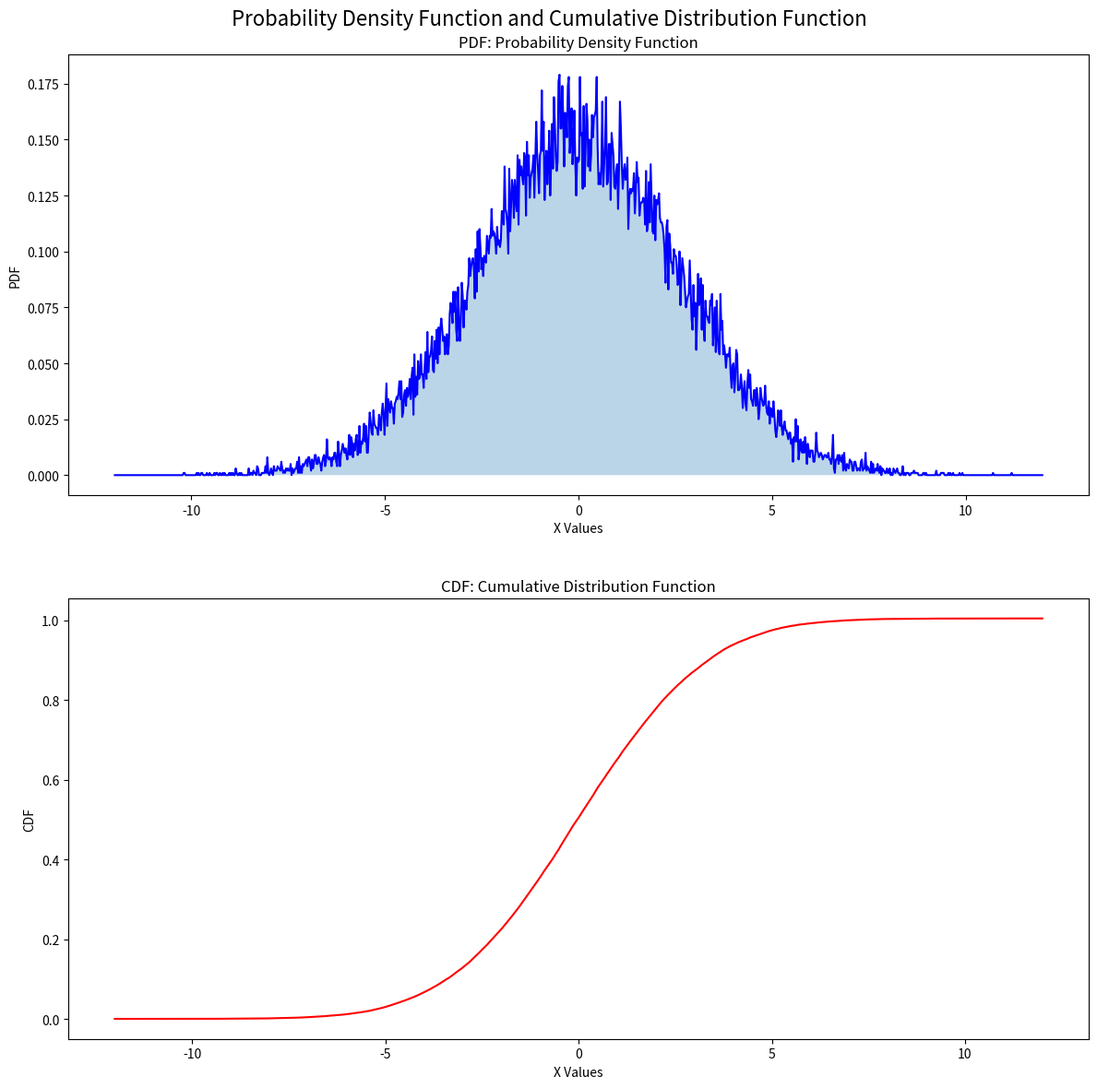
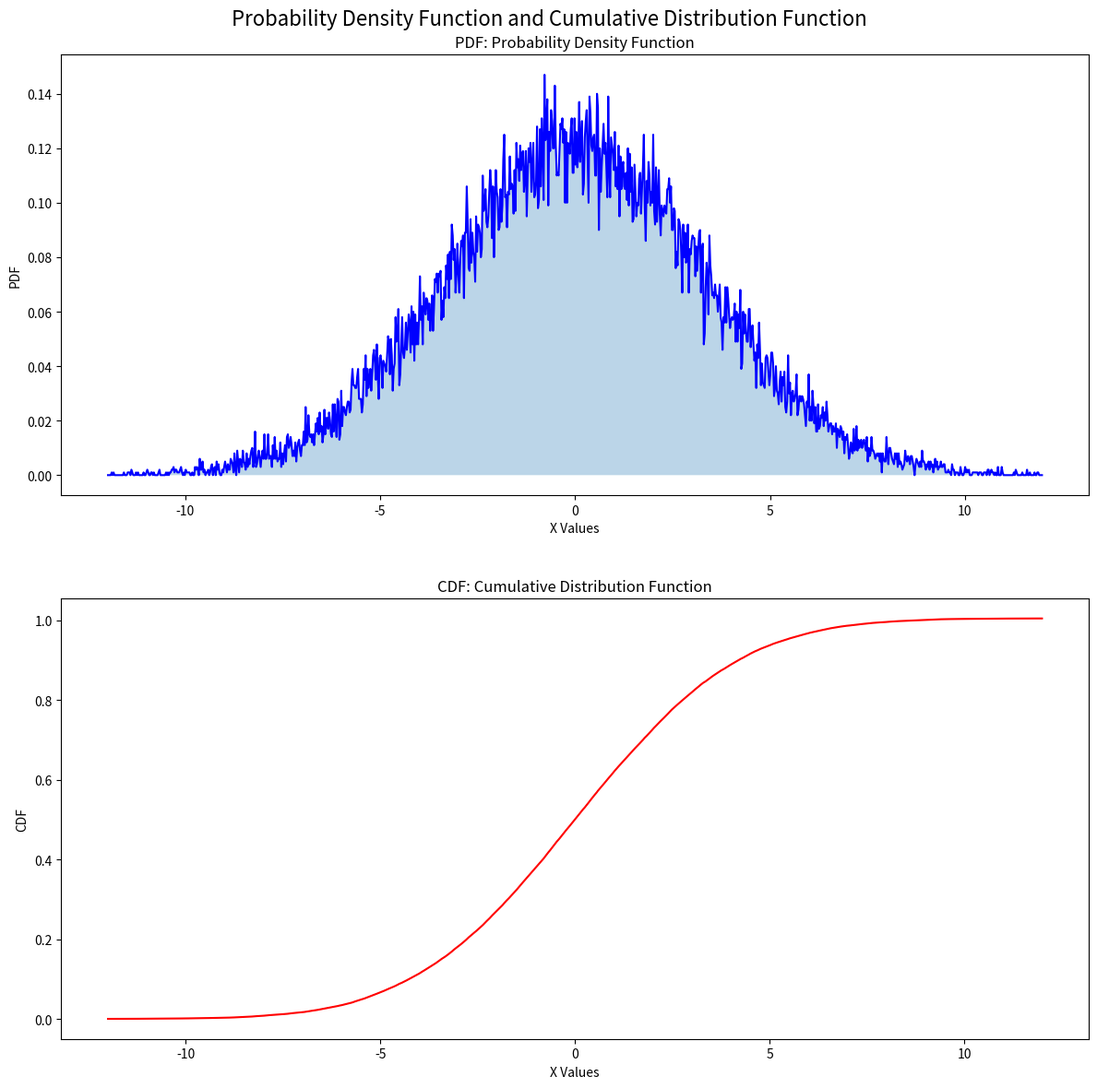

These charts were generated, in order, by the following Python code:
# Standard Library Imports
from collections import Counter

# Type Hinting Imports
from typing import Dict, List, Tuple, Union, Any

# Third-Party Library Imports
import matplotlib.pyplot as plt
import numpy as np
from scipy import integrate

# Counting methods
METHOD_MANUAL = 0
METHOD_COUNTER_CLASS = 1

# Calculating A matrix Methods
METHOD_EIGEN = 0
METHOD_CHOLESKY = 1

def round_to_decimals(value: float, decimal_places: int = 0) -> float:
    """
    Custom round function to round a number to the specified number of decimal places.

    This function handles both positive and negative numbers correctly, ensuring
    that numbers are rounded to the nearest value, providing consistent results for all inputs.

    Parameters:
    value (float): The number to be rounded.
    decimal_places (int): The number of decimal places to round to (default is 0).

    Returns:
    float: The rounded number.
    """
    multiplier = 10 ** decimal_places
    if value >= 0:
        return (value * multiplier + 0.5) // 1 / multiplier
    else:
        return -((-value * multiplier + 0.5) // 1) / multiplier

def display_results(value_counts: Dict[float, int]) -> None:
    """
    Display the frequency and percentage of values in a user-friendly format.

    Parameters:
    value_counts (Dict[float, int]): A dictionary where keys are value bins and values are frequencies.
    total_count (int): The total number of samples (default is 1,000,000).

    The function prints:
    - Value ranges (with special handling for 0 and 1).
    - The frequency of occurrences for each bin.
    - The percentage of each bin's occurrences relative to the total count.
    """
    print(" " * 9 + f"{'Value':<13} {'Frequency':<12} {'Percentage':<10}")
    print("-" * 50)

    total_count = 10**6
    for value, count in sorted(value_counts.items()):
        percentage = (count / total_count) * 100
        if value == 0:
            lower_bound = value
            upper_bound = round_to_decimals(value + 0.0005, 4)
            print(f"{lower_bound:0.4f} <= x < {upper_bound:<10} {count:<12} {percentage:<10.2f}")
        elif value == 1:
            lower_bound = round_to_decimals(value - 0.0005, 4)
            upper_bound = value
            print(f"{lower_bound} <= x <= {upper_bound:<9} {count:<12} {percentage:<10.2f}")
        else:
            lower_bound = round_to_decimals(value - 0.0005, 4)
            upper_bound = round_to_decimals(value + 0.0005, 4)
            print(f"{lower_bound} <= x < {upper_bound:<10} {count:<12} {percentage:<10.2f}")


def generate_random_floats_with_mean_variance(mean: float = 0.0, variance: float = 0.0) -> List[float]:
    return ((np.array(variance) * np.random.randn( 10 ** 6 )) + np.array(mean)) .tolist()


def initialize_value_count_dict(x_range:Tuple[Union[int],Union[int]] = (0,1)) -> Dict[float, int]:
    """
    Initialize a dictionary for counting occurrences of each bin value.

    Returns:
    Dict[float, int]: A dictionary with bin values as keys and 0 as initial counts.
    """
    values = np.linspace(x_range[0],x_range[1],1000).tolist()
    return {round_to_decimals(value, 3):0 for value in values}

def count_values_by_method(
        random_floats: List[float],
        method: int,
        x_range:Tuple[Union[int],Union[int]] = (0,1)
) -> Dict[float, int]:
    """
    Count occurrences of rounded random floats in the specified value bins using a specified method.

    Parameters:
    value_bins (List[float]): A list of bin values to count occurrences against.
    random_floats (List[float]): A list of random float values to be counted.
    method (int): The counting method to use.
                  METHOD_MANUAL (1) uses a manual O(n^2) algorithm.
                  METHOD_COUNTER_CLASS (2) uses Python's Counter class for an O(n log n) approach.

    Returns:
    Dict[float, int]: A dictionary where keys are bin values and values are the counts of occurrences.
    """
    value_count_dict = initialize_value_count_dict(x_range)
    rounded_random_floats = [round_to_decimals(value, 3) for value in random_floats]
    if method == METHOD_MANUAL:  # O(n^2) Algorithm
        for bin_value in value_count_dict.keys():
            for random_float in rounded_random_floats:
                if random_float == bin_value:
                    value_count_dict[bin_value] += 1
    elif method == METHOD_COUNTER_CLASS:  # O(n log n) Algorithm
        random_counts = Counter(rounded_random_floats)
        for number, count in random_counts.items():
            if number in value_count_dict:
                value_count_dict[number] += count
    return value_count_dict

def calculate_cdf_from_pdf(pdf_values: List[float], x_values: List[float]) -> np.ndarray:
    """
    Calculates the cumulative distribution function (CDF) from the probability density function (PDF).

    Parameters:
    pdf_values (List[float]): The values representing the probability density function (PDF).
    x_values (List[float]): The corresponding x values.

    Returns:
    List[float]: The calculated CDF values.
    """
    # Use cumulative trapezoidal integration to calculate the CDF
    return integrate.cumulative_trapezoid(pdf_values, x_values, dx=0.001, initial=0)


def save_pdf_and_cdf_plot_from_pdf(
        value_counts: Dict[float, int],
        display: bool,
        file_name: str = "pdf_and_cdf_plot.png",
):
    """
    Saves a plot with both the Probability Density Function (PDF) in two formats:
    a histogram-based PDF and a line plot, as well as the Cumulative Distribution Function (CDF).

    Parameters:
    value_counts (Dict[float, int]): A dictionary where keys are x-values and values are frequencies (PDF).
    display (bool): If True, display the plot interactively; if False, save the plot as an image.
    filename (str): The name of the file to save the plot as (default is 'pdf_and_cdf_plot.png').
    show_histogram (bool, optional): If True, include a histogram representation of the PDF. Default is True.
    x_range (Tuple[int, int], optional): The range of x-values to use. If None, uses the keys from value_counts. Default is None.

    The function performs the following:
    - If show_histogram is True, plots a histogram to represent the PDF (using the frequency from value_counts).
    - Plots the PDF as a smooth line plot.
    - Computes and plots the CDF based on the PDF data.
    - Adjusts the plot layout based on whether the histogram is shown or not.
    - If x_range is provided, uses it to create value bins; otherwise, uses the keys from value_counts.
    - Displays the plot if `display` is True, or saves it to a file if `display` is False.
    """

    x_values = list(value_counts.keys())
    y_values = [count / 1000 for count in value_counts.values()]

    plt.figure(figsize=(12, 10))

    fig, (ax_pdf, ax_cdf) = plt.subplots(2, 1, figsize=(12, 12), height_ratios=[1, 1])
    fig.subplots_adjust(hspace=0.4)  # Increase space between subplots

    # Plot PDF without Histogram
    ax_pdf.plot(x_values[1:-1], y_values[1:-1], color='blue')
    ax_pdf.fill_between(x_values[1:-1], y_values[1:-1], alpha=0.3)
    ax_pdf.set_xlabel('X Values\n\n')
    ax_pdf.set_ylabel('PDF')
    ax_pdf.set_title('PDF: Probability Density Function')

    # Calculate CDF
    cdf_values = calculate_cdf_from_pdf(y_values, x_values)

    ax_cdf.plot(x_values, cdf_values, color='red')
    ax_cdf.set_xlabel('X Values')
    ax_cdf.set_ylabel('CDF')
    ax_cdf.set_title('CDF: Cumulative Distribution Function')

    # Add overall title
    fig.suptitle('Probability Density Function and Cumulative Distribution Function', fontsize=16)

    # Adjust layout and save the plot
    plt.tight_layout()
    plt.savefig(file_name)
    if display:
        plt.show()
    else:
        plt.close()


def calculate_eigen(matrix: np.ndarray) -> tuple[Any, Any]:
    # Check if matrix is square
    if matrix.shape[0] != matrix.shape[1]:
        raise ValueError("Matrix must be square")
    eigenvalues, eigenvectors = np.linalg.eig(matrix)
    return eigenvalues, eigenvectors


def create_a_matrix(cx: np.ndarray, method: int = 0) -> np.ndarray:
    """
    Creates transformation matrix A using eigendecomposition.
    For a covariance matrix cx, returns A such that A @ A.T = cx
    """
    if method == 0 :
        eigenvalues, eigenvectors = calculate_eigen(cx)
        # Create diagonal matrix of square root of eigenvalues
        D = np.diag(np.sqrt(eigenvalues.real))
        A = eigenvectors @ D
    else:
        """ Create a transformation matrix A such that A @ A.T = cov_matrix using Cholesky decomposition. """
        A = np.linalg.cholesky(cx)  # Cholesky decomposition
    return A

def main():

    # Generate X and Y values with normal pdf and zero mean.
    random_floats_with_mean_zero_variance_sqrt7 = generate_random_floats_with_mean_variance(
        mean=0.0,
        variance=np.sqrt(7)
    )
    random_floats_with_mean_zero_variance_sqrt11 = generate_random_floats_with_mean_variance(
        mean=0.0,
        variance=np.sqrt(11)
    )

    print(np.cov([random_floats_with_mean_zero_variance_sqrt7, random_floats_with_mean_zero_variance_sqrt11]))

    # Count the values then plot the X values to show that randn values are normal with zero mean and sqrt 7 variance.
    counted_values = count_values_by_method(
        random_floats_with_mean_zero_variance_sqrt7,
        method=METHOD_COUNTER_CLASS,
        x_range=(-12, 12)
    )
    display_results(counted_values)

    save_pdf_and_cdf_plot_from_pdf(
        counted_values,
        display=False,
        file_name="randn_pdf_and_cdf_plot_sqrt7_variance.png"
    )

    # Count the values then plot the X values to show that randn values are normal with zero mean and sqrt 11 variance.
    counted_values = count_values_by_method(
        random_floats_with_mean_zero_variance_sqrt11,
        method=METHOD_COUNTER_CLASS,
        x_range=(-12, 12)
    )
    display_results(counted_values)

    save_pdf_and_cdf_plot_from_pdf(
        counted_values,
        display=False,
        file_name="randn_pdf_and_cdf_plot_sqrt11_variance.png"
    )

    # Generate X and Y values with normal pdf and zero mean.
    random_floats_with_mean_zero_variance_one = generate_random_floats_with_mean_variance(
        mean=0.0,
        variance=np.sqrt(1)
    )
    random_floats_with_mean_zero_variance_one1 = generate_random_floats_with_mean_variance(
        mean=0.0,
        variance=np.sqrt(1)
    )

    cx = [ # 2 x 2
        [7, -2],
        [-2 , 11]
    ]

    A = create_a_matrix(
        np.array(cx),
        method=METHOD_CHOLESKY
    )

    x_matrix = np.array( # 2 x 10 ** 6
            [
                random_floats_with_mean_zero_variance_one,
                random_floats_with_mean_zero_variance_one1
            ]
    )

    # Transform Z to get correlated variables X
    X = A @ x_matrix
    print(np.cov(X))

if __name__ == "__main__":
    main()
